Dataset: eye_dataset (GitHub, aloksharma123/animal_eye_classifier). Classes: cat, dog, wild animal.

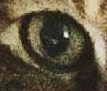
Label: cat

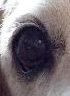
Label: dog

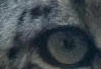
Label: wild animal

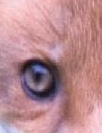
Label: wild animal

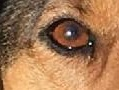
Label: dog

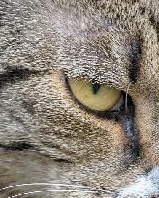
Label: cat
